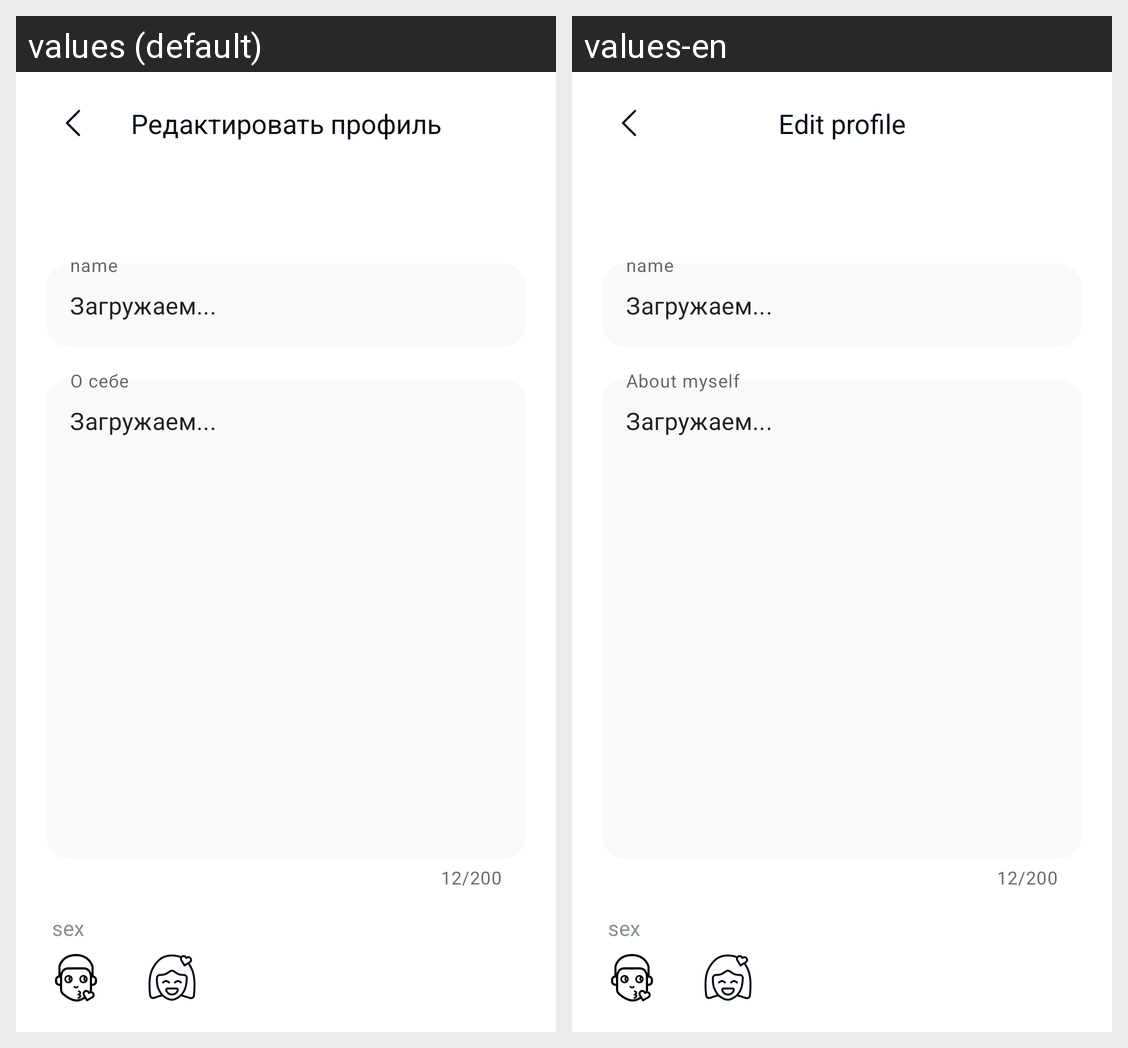

Translations of the strings shown on this Android screen, per locale in the grid:
Android screen res/layout/fragment_personal_info.xml rendered under 2 locales, left to right: values (default), values-en. Device: Nexus 5 (rendered at 1080×1920; each locale shown at half size, 540×960, under a caption strip naming it); theme AppTheme.
Strings drawn on this screen, with the default value and each locale's value (text and hints the layout hard-codes, and strings that could not be matched under every locale, appear in the picture but are not listed):

edit_profile
  values: Редактировать профиль
  values-en: Edit profile

name
  values: name
  values-en: name

about_myself
  values: О себе
  values-en: About myself

sex
  values: sex
  values-en: sex
